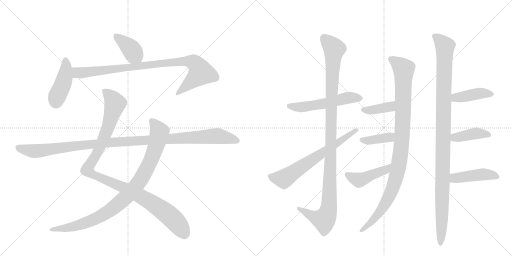
t = 0.00 s
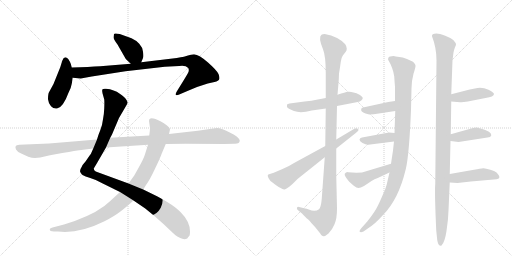
t = 2.78 s
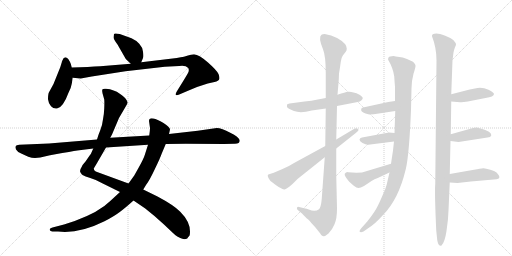
t = 5.55 s
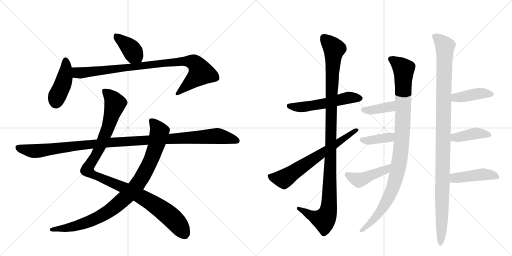
t = 8.33 s
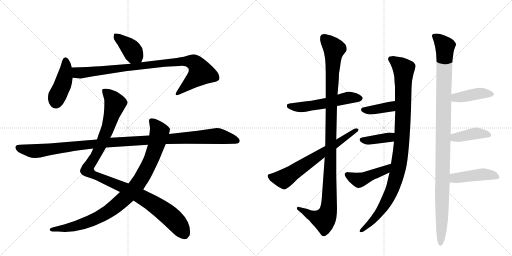
t = 11.11 s
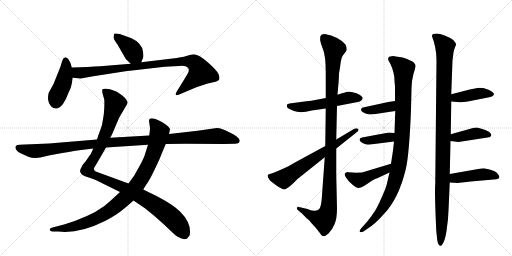
t = 13.89 s

The animated SVG that drew these frames (rendered in a browser with its animation timeline set to each time). Animation: 17 CSS @keyframes rules; one cycle of 13.89 s.

<svg version="1.1" viewBox="0 0 2048 1024" xmlns="http://www.w3.org/2000/svg">
  <g stroke="lightgray" stroke-dasharray="1,1" stroke-width="1" transform="scale(4, 4)">
    <line x1="0" y1="0" x2="256" y2="256"></line>
    <line x1="256" y1="0" x2="0" y2="256"></line>
    <line x1="128" y1="0" x2="128" y2="256"></line>
    <line x1="0" y1="128" x2="256" y2="128"></line>
    <line x1="256" y1="0" x2="512" y2="256"></line>
    <line x1="512" y1="0" x2="256" y2="256"></line>
    <line x1="384" y1="0" x2="384" y2="256"></line>
    <line x1="256" y1="128" x2="512" y2="128"></line>
  </g>
<g transform="scale(1, -1) translate(0, -850)">
   <style type="text/css">
    @keyframes keyframes0 {
      from {
       stroke: black;
       stroke-dashoffset: 392;
       stroke-width: 128;
       }
       56% {
       animation-timing-function: step-end;
       stroke: black;
       stroke-dashoffset: 0;
       stroke-width: 128;
       }
       to {
       stroke: black;
       stroke-width: 1024;
       }
       }
       #make-me-a-hanzi-animation-0 {
         animation: keyframes0 0.569010s both;
         animation-delay: 0.000000s;
         animation-timing-function: linear;
       }
    @keyframes keyframes1 {
      from {
       stroke: black;
       stroke-dashoffset: 428;
       stroke-width: 128;
       }
       58% {
       animation-timing-function: step-end;
       stroke: black;
       stroke-dashoffset: 0;
       stroke-width: 128;
       }
       to {
       stroke: black;
       stroke-width: 1024;
       }
       }
       #make-me-a-hanzi-animation-1 {
         animation: keyframes1 0.598307s both;
         animation-delay: 0.569010s;
         animation-timing-function: linear;
       }
    @keyframes keyframes2 {
      from {
       stroke: black;
       stroke-dashoffset: 920;
       stroke-width: 128;
       }
       75% {
       animation-timing-function: step-end;
       stroke: black;
       stroke-dashoffset: 0;
       stroke-width: 128;
       }
       to {
       stroke: black;
       stroke-width: 1024;
       }
       }
       #make-me-a-hanzi-animation-2 {
         animation: keyframes2 0.998698s both;
         animation-delay: 1.167318s;
         animation-timing-function: linear;
       }
    @keyframes keyframes3 {
      from {
       stroke: black;
       stroke-dashoffset: 1087;
       stroke-width: 128;
       }
       78% {
       animation-timing-function: step-end;
       stroke: black;
       stroke-dashoffset: 0;
       stroke-width: 128;
       }
       to {
       stroke: black;
       stroke-width: 1024;
       }
       }
       #make-me-a-hanzi-animation-3 {
         animation: keyframes3 1.134603s both;
         animation-delay: 2.166016s;
         animation-timing-function: linear;
       }
    @keyframes keyframes4 {
      from {
       stroke: black;
       stroke-dashoffset: 938;
       stroke-width: 128;
       }
       75% {
       animation-timing-function: step-end;
       stroke: black;
       stroke-dashoffset: 0;
       stroke-width: 128;
       }
       to {
       stroke: black;
       stroke-width: 1024;
       }
       }
       #make-me-a-hanzi-animation-4 {
         animation: keyframes4 1.013346s both;
         animation-delay: 3.300618s;
         animation-timing-function: linear;
       }
    @keyframes keyframes5 {
      from {
       stroke: black;
       stroke-dashoffset: 1137;
       stroke-width: 128;
       }
       79% {
       animation-timing-function: step-end;
       stroke: black;
       stroke-dashoffset: 0;
       stroke-width: 128;
       }
       to {
       stroke: black;
       stroke-width: 1024;
       }
       }
       #make-me-a-hanzi-animation-5 {
         animation: keyframes5 1.175293s both;
         animation-delay: 4.313965s;
         animation-timing-function: linear;
       }
    @keyframes keyframes6 {
      from {
       stroke: black;
       stroke-dashoffset: 547;
       stroke-width: 128;
       }
       64% {
       animation-timing-function: step-end;
       stroke: black;
       stroke-dashoffset: 0;
       stroke-width: 128;
       }
       to {
       stroke: black;
       stroke-width: 1024;
       }
       }
       #make-me-a-hanzi-animation-6 {
         animation: keyframes6 0.695150s both;
         animation-delay: 5.489258s;
         animation-timing-function: linear;
       }
    @keyframes keyframes7 {
      from {
       stroke: black;
       stroke-dashoffset: 1117;
       stroke-width: 128;
       }
       78% {
       animation-timing-function: step-end;
       stroke: black;
       stroke-dashoffset: 0;
       stroke-width: 128;
       }
       to {
       stroke: black;
       stroke-width: 1024;
       }
       }
       #make-me-a-hanzi-animation-7 {
         animation: keyframes7 1.159017s both;
         animation-delay: 6.184408s;
         animation-timing-function: linear;
       }
    @keyframes keyframes8 {
      from {
       stroke: black;
       stroke-dashoffset: 663;
       stroke-width: 128;
       }
       68% {
       animation-timing-function: step-end;
       stroke: black;
       stroke-dashoffset: 0;
       stroke-width: 128;
       }
       to {
       stroke: black;
       stroke-width: 1024;
       }
       }
       #make-me-a-hanzi-animation-8 {
         animation: keyframes8 0.789551s both;
         animation-delay: 7.343424s;
         animation-timing-function: linear;
       }
    @keyframes keyframes9 {
      from {
       stroke: black;
       stroke-dashoffset: 1015;
       stroke-width: 128;
       }
       77% {
       animation-timing-function: step-end;
       stroke: black;
       stroke-dashoffset: 0;
       stroke-width: 128;
       }
       to {
       stroke: black;
       stroke-width: 1024;
       }
       }
       #make-me-a-hanzi-animation-9 {
         animation: keyframes9 1.076009s both;
         animation-delay: 8.132975s;
         animation-timing-function: linear;
       }
    @keyframes keyframes10 {
      from {
       stroke: black;
       stroke-dashoffset: 385;
       stroke-width: 128;
       }
       56% {
       animation-timing-function: step-end;
       stroke: black;
       stroke-dashoffset: 0;
       stroke-width: 128;
       }
       to {
       stroke: black;
       stroke-width: 1024;
       }
       }
       #make-me-a-hanzi-animation-10 {
         animation: keyframes10 0.563314s both;
         animation-delay: 9.208984s;
         animation-timing-function: linear;
       }
    @keyframes keyframes11 {
      from {
       stroke: black;
       stroke-dashoffset: 387;
       stroke-width: 128;
       }
       56% {
       animation-timing-function: step-end;
       stroke: black;
       stroke-dashoffset: 0;
       stroke-width: 128;
       }
       to {
       stroke: black;
       stroke-width: 1024;
       }
       }
       #make-me-a-hanzi-animation-11 {
         animation: keyframes11 0.564941s both;
         animation-delay: 9.772298s;
         animation-timing-function: linear;
       }
    @keyframes keyframes12 {
      from {
       stroke: black;
       stroke-dashoffset: 448;
       stroke-width: 128;
       }
       59% {
       animation-timing-function: step-end;
       stroke: black;
       stroke-dashoffset: 0;
       stroke-width: 128;
       }
       to {
       stroke: black;
       stroke-width: 1024;
       }
       }
       #make-me-a-hanzi-animation-12 {
         animation: keyframes12 0.614583s both;
         animation-delay: 10.337240s;
         animation-timing-function: linear;
       }
    @keyframes keyframes13 {
      from {
       stroke: black;
       stroke-dashoffset: 1103;
       stroke-width: 128;
       }
       78% {
       animation-timing-function: step-end;
       stroke: black;
       stroke-dashoffset: 0;
       stroke-width: 128;
       }
       to {
       stroke: black;
       stroke-width: 1024;
       }
       }
       #make-me-a-hanzi-animation-13 {
         animation: keyframes13 1.147624s both;
         animation-delay: 10.951823s;
         animation-timing-function: linear;
       }
    @keyframes keyframes14 {
      from {
       stroke: black;
       stroke-dashoffset: 418;
       stroke-width: 128;
       }
       58% {
       animation-timing-function: step-end;
       stroke: black;
       stroke-dashoffset: 0;
       stroke-width: 128;
       }
       to {
       stroke: black;
       stroke-width: 1024;
       }
       }
       #make-me-a-hanzi-animation-14 {
         animation: keyframes14 0.590169s both;
         animation-delay: 12.099447s;
         animation-timing-function: linear;
       }
    @keyframes keyframes15 {
      from {
       stroke: black;
       stroke-dashoffset: 409;
       stroke-width: 128;
       }
       57% {
       animation-timing-function: step-end;
       stroke: black;
       stroke-dashoffset: 0;
       stroke-width: 128;
       }
       to {
       stroke: black;
       stroke-width: 1024;
       }
       }
       #make-me-a-hanzi-animation-15 {
         animation: keyframes15 0.582845s both;
         animation-delay: 12.689616s;
         animation-timing-function: linear;
       }
    @keyframes keyframes16 {
      from {
       stroke: black;
       stroke-dashoffset: 445;
       stroke-width: 128;
       }
       59% {
       animation-timing-function: step-end;
       stroke: black;
       stroke-dashoffset: 0;
       stroke-width: 128;
       }
       to {
       stroke: black;
       stroke-width: 1024;
       }
       }
       #make-me-a-hanzi-animation-16 {
         animation: keyframes16 0.612142s both;
         animation-delay: 13.272461s;
         animation-timing-function: linear;
       }
</style>
<path d="M 565 601 L 572 618 Q 575 624 572 643 Q 570 661 557 675 Q 544 689 526 697 L 479 714 Q 458 719 456 714 L 454 701 Q 454 693 470 672 L 502 616 Q 504 612 523 595 C 545 575 554 573 565 601 Z" fill="lightgray"></path> 
<path d="M 287 515 L 291 539 L 287 580 L 283 595 Q 280 603 273 614 Q 258 630 249 607 L 241 581 L 214 514 L 196 481 Q 192 474 192 453 Q 194 436 204 425 Q 214 414 228 416 Q 252 419 274 479 Q 285 500 287 515 Z" fill="lightgray"></path> 
<path d="M 291 539 L 323 536 L 367 544 L 502 565 L 659 583 L 717 586 Q 742 590 753 578 Q 758 569 752 558 Q 746 547 733 526 L 707 484 Q 701 474 704 470 Q 708 468 717 472 L 745 484 Q 782 502 831 516 L 858 522 Q 875 526 877 533 Q 880 539 874 554 Q 868 568 832 600 Q 797 631 776 633 Q 763 631 752 628 Q 742 624 707 618 L 565 601 L 523 595 L 401 585 Q 357 582 287 580 C 257 579 261 542 291 539 Z" fill="lightgray"></path> 
<path d="M 373 256 L 365 238 Q 364 235 360 230 L 342 204 Q 329 190 327 183 Q 319 171 320 165 Q 321 158 330 150 Q 340 144 361 138 Q 382 132 407 118 L 480 82 L 534 48 L 581 16 Q 616 -11 657 -49 Q 698 -88 702 -91 Q 707 -95 721 -102 Q 736 -110 749 -104 Q 752 -99 756 -95 Q 760 -92 760 -76 Q 760 -36 721 3 Q 696 29 630 64 L 573 92 L 514 116 L 383 164 Q 375 169 375 176 L 387 196 L 424 260 L 441 299 L 448 312 L 476 378 L 504 426 Q 510 436 510 440 Q 511 443 504 453 Q 498 462 479 475 Q 457 492 424 495 Q 413 496 410 493 Q 407 490 410 477 L 417 452 Q 418 442 417 417 Q 416 392 412 373 Q 409 347 401 329 Q 393 310 388 292 L 373 256 Z" fill="lightgray"></path> 
<path d="M 480 82 L 441 46 Q 397 2 299 -34 L 256 -48 L 210 -60 Q 200 -63 199 -67 Q 198 -76 216 -76 L 232 -76 Q 316 -86 418 -35 Q 457 -15 479 2 Q 502 19 534 48 L 573 92 L 584 110 Q 599 130 619 173 Q 640 216 647 236 L 663 274 L 676 314 L 680 332 Q 680 342 654 358 Q 628 374 614 376 Q 601 378 600 375 Q 596 374 596 366 L 600 338 Q 600 329 597 308 L 592 271 L 579 230 Q 574 214 556 182 L 537 148 L 514 116 L 480 82 Z" fill="lightgray"></path> 
<path d="M 140 218 L 161 220 L 200 229 L 249 238 Q 308 248 317 249 L 373 256 L 424 260 L 592 271 L 663 274 L 743 275 L 896 274 L 937 275 Q 959 274 959 288 Q 959 293 948 303 Q 938 312 921 319 Q 887 338 867 338 L 791 327 L 676 314 L 597 308 L 441 299 L 388 292 L 196 276 L 77 271 Q 65 270 63 266 Q 60 262 64 252 Q 69 242 87 235 L 113 223 Q 127 218 140 218 Z" fill="lightgray"></path> 
<path d="M 1303 458 L 1266 451 Q 1249 447 1218 444 L 1158 436 L 1149 433 Q 1147 427 1148 422 Q 1150 416 1176 406 Q 1202 396 1247 408 L 1303 416 L 1348 426 L 1431 442 Q 1440 443 1445 448 Q 1451 453 1451 458 Q 1451 462 1438 471 Q 1426 479 1414 480 Q 1403 484 1392 483 Q 1382 482 1350 471 L 1303 458 Z" fill="lightgray"></path> 
<path d="M 1350 471 L 1355 530 L 1356 556 Q 1360 579 1363 602 Q 1366 624 1376 634 L 1383 643 Q 1387 647 1387 656 Q 1387 664 1381 673 Q 1353 704 1299 714 Q 1290 714 1286 711 Q 1272 702 1292 653 Q 1303 626 1303 558 L 1303 458 L 1303 416 L 1301 266 L 1299 221 L 1287 55 Q 1284 21 1276 13 Q 1260 1 1235 12 Q 1226 16 1221 16 L 1196 22 Q 1190 24 1188 19 Q 1186 14 1191 10 L 1208 -4 Q 1225 -22 1229 -25 Q 1234 -28 1239 -34 Q 1244 -41 1251 -48 Q 1259 -56 1270 -70 Q 1282 -85 1284 -89 Q 1288 -94 1294 -95 Q 1300 -96 1314 -84 Q 1329 -69 1338 -47 Q 1348 -25 1348 16 L 1345 150 L 1345 256 L 1345 292 L 1348 426 L 1350 471 Z" fill="lightgray"></path> 
<path d="M 1301 266 L 1178 199 Q 1153 183 1130 174 L 1095 159 L 1073 152 Q 1066 147 1082 126 L 1103 110 Q 1133 89 1141 93 Q 1144 94 1157 103 L 1171 115 L 1190 134 L 1299 221 L 1345 256 L 1423 318 Q 1440 330 1431 335 Q 1426 339 1414 333 L 1345 292 L 1301 266 Z" fill="lightgray"></path> 
<path d="M 1574 626 Q 1558 626 1554 620 Q 1551 614 1553 610 Q 1572 579 1577 544 Q 1578 524 1580 503 L 1580 446 L 1581 406 L 1578 318 L 1576 284 L 1572 248 L 1564 195 L 1558 160 L 1548 117 Q 1546 103 1527 61 Q 1509 19 1497 2 Q 1485 -16 1469 -36 L 1445 -63 Q 1436 -73 1439 -77 Q 1443 -81 1454 -76 L 1474 -62 Q 1502 -44 1532 -10 Q 1594 52 1623 173 Q 1637 231 1644 412 L 1646 496 Q 1646 526 1654 555 Q 1663 583 1662 588 Q 1662 592 1655 600 Q 1649 607 1611 620 L 1590 623 Q 1584 623 1574 626 Z" fill="lightgray"></path> 
<path d="M 1580 446 L 1553 442 L 1452 420 Q 1446 419 1445 414 Q 1441 404 1462 396 L 1477 392 Q 1493 392 1515 396 L 1581 406 C 1611 410 1610 450 1580 446 Z" fill="lightgray"></path> 
<path d="M 1578 318 L 1556 320 L 1448 300 Q 1439 298 1438 292 Q 1438 285 1450 278 Q 1462 271 1473 271 L 1576 284 C 1606 288 1608 315 1578 318 Z" fill="lightgray"></path> 
<path d="M 1564 195 L 1448 160 Q 1436 160 1425 159 L 1393 161 L 1391 162 Q 1383 162 1379 155 Q 1376 148 1397 123 L 1414 108 Q 1427 98 1434 98 Q 1442 98 1456 106 L 1486 126 Q 1498 134 1511 138 L 1558 160 C 1585 173 1593 204 1564 195 Z" fill="lightgray"></path> 
<path d="M 1746 608 L 1741 115 Q 1738 77 1745 -72 L 1749 -111 Q 1753 -133 1763 -133 Q 1764 -134 1766 -132 Q 1779 -120 1786 -74 Q 1793 -29 1794 8 L 1799 120 L 1799 154 L 1802 286 L 1803 313 L 1805 444 L 1805 473 L 1810 609 L 1814 640 Q 1816 651 1820 661 Q 1825 670 1824 674 Q 1823 678 1814 689 Q 1805 698 1781 707 Q 1757 716 1746 716 Q 1736 716 1731 713 Q 1727 709 1728 705 Q 1746 659 1746 608 Z" fill="lightgray"></path> 
<path d="M 1805 444 L 1840 441 Q 1850 440 1871 444 L 1942 458 Q 1976 463 1976 474 Q 1976 480 1954 491 Q 1932 501 1910 498 L 1879 492 L 1805 473 C 1776 466 1775 447 1805 444 Z" fill="lightgray"></path> 
<path d="M 1802 286 L 1834 282 L 1950 300 Q 1963 301 1965 308 Q 1967 315 1956 323 Q 1941 331 1926 335 Q 1912 338 1908 340 Q 1897 340 1885 336 L 1803 313 C 1774 305 1772 290 1802 286 Z" fill="lightgray"></path> 
<path d="M 1799 120 L 1830 118 L 1883 124 L 1986 133 Q 2003 136 1995 149 Q 1987 162 1976 166 Q 1944 177 1933 177 Q 1922 176 1896 171 L 1799 154 C 1769 149 1769 122 1799 120 Z" fill="lightgray"></path> 
      <clipPath id="make-me-a-hanzi-clip-0">
      <path d="M 565 601 L 572 618 Q 575 624 572 643 Q 570 661 557 675 Q 544 689 526 697 L 479 714 Q 458 719 456 714 L 454 701 Q 454 693 470 672 L 502 616 Q 504 612 523 595 C 545 575 554 573 565 601 Z" fill="lightgray"></path>
      </clipPath>
      <path clip-path="url(#make-me-a-hanzi-clip-0)" d="M 463 706 L 517 662 L 557 609 " fill="none" id="make-me-a-hanzi-animation-0" stroke-dasharray="264 528" stroke-linecap="round"></path>

      <clipPath id="make-me-a-hanzi-clip-1">
      <path d="M 287 515 L 291 539 L 287 580 L 283 595 Q 280 603 273 614 Q 258 630 249 607 L 241 581 L 214 514 L 196 481 Q 192 474 192 453 Q 194 436 204 425 Q 214 414 228 416 Q 252 419 274 479 Q 285 500 287 515 Z" fill="lightgray"></path>
      </clipPath>
      <path clip-path="url(#make-me-a-hanzi-clip-1)" d="M 262 608 L 260 543 L 224 442 " fill="none" id="make-me-a-hanzi-animation-1" stroke-dasharray="300 600" stroke-linecap="round"></path>

      <clipPath id="make-me-a-hanzi-clip-2">
      <path d="M 291 539 L 323 536 L 367 544 L 502 565 L 659 583 L 717 586 Q 742 590 753 578 Q 758 569 752 558 Q 746 547 733 526 L 707 484 Q 701 474 704 470 Q 708 468 717 472 L 745 484 Q 782 502 831 516 L 858 522 Q 875 526 877 533 Q 880 539 874 554 Q 868 568 832 600 Q 797 631 776 633 Q 763 631 752 628 Q 742 624 707 618 L 565 601 L 523 595 L 401 585 Q 357 582 287 580 C 257 579 261 542 291 539 Z" fill="lightgray"></path>
      </clipPath>
      <path clip-path="url(#make-me-a-hanzi-clip-2)" d="M 296 574 L 307 561 L 320 558 L 720 605 L 777 599 L 804 559 L 710 476 " fill="none" id="make-me-a-hanzi-animation-2" stroke-dasharray="792 1584" stroke-linecap="round"></path>

      <clipPath id="make-me-a-hanzi-clip-3">
      <path d="M 373 256 L 365 238 Q 364 235 360 230 L 342 204 Q 329 190 327 183 Q 319 171 320 165 Q 321 158 330 150 Q 340 144 361 138 Q 382 132 407 118 L 480 82 L 534 48 L 581 16 Q 616 -11 657 -49 Q 698 -88 702 -91 Q 707 -95 721 -102 Q 736 -110 749 -104 Q 752 -99 756 -95 Q 760 -92 760 -76 Q 760 -36 721 3 Q 696 29 630 64 L 573 92 L 514 116 L 383 164 Q 375 169 375 176 L 387 196 L 424 260 L 441 299 L 448 312 L 476 378 L 504 426 Q 510 436 510 440 Q 511 443 504 453 Q 498 462 479 475 Q 457 492 424 495 Q 413 496 410 493 Q 407 490 410 477 L 417 452 Q 418 442 417 417 Q 416 392 412 373 Q 409 347 401 329 Q 393 310 388 292 L 373 256 Z" fill="lightgray"></path>
      </clipPath>
      <path clip-path="url(#make-me-a-hanzi-clip-3)" d="M 418 488 L 460 436 L 412 289 L 380 223 L 353 184 L 352 167 L 371 152 L 485 104 L 623 29 L 706 -40 L 739 -89 " fill="none" id="make-me-a-hanzi-animation-3" stroke-dasharray="959 1918" stroke-linecap="round"></path>

      <clipPath id="make-me-a-hanzi-clip-4">
      <path d="M 480 82 L 441 46 Q 397 2 299 -34 L 256 -48 L 210 -60 Q 200 -63 199 -67 Q 198 -76 216 -76 L 232 -76 Q 316 -86 418 -35 Q 457 -15 479 2 Q 502 19 534 48 L 573 92 L 584 110 Q 599 130 619 173 Q 640 216 647 236 L 663 274 L 676 314 L 680 332 Q 680 342 654 358 Q 628 374 614 376 Q 601 378 600 375 Q 596 374 596 366 L 600 338 Q 600 329 597 308 L 592 271 L 579 230 Q 574 214 556 182 L 537 148 L 514 116 L 480 82 Z" fill="lightgray"></path>
      </clipPath>
      <path clip-path="url(#make-me-a-hanzi-clip-4)" d="M 608 366 L 638 323 L 629 281 L 597 194 L 536 95 L 439 7 L 396 -18 L 309 -53 L 207 -67 " fill="none" id="make-me-a-hanzi-animation-4" stroke-dasharray="810 1620" stroke-linecap="round"></path>

      <clipPath id="make-me-a-hanzi-clip-5">
      <path d="M 140 218 L 161 220 L 200 229 L 249 238 Q 308 248 317 249 L 373 256 L 424 260 L 592 271 L 663 274 L 743 275 L 896 274 L 937 275 Q 959 274 959 288 Q 959 293 948 303 Q 938 312 921 319 Q 887 338 867 338 L 791 327 L 676 314 L 597 308 L 441 299 L 388 292 L 196 276 L 77 271 Q 65 270 63 266 Q 60 262 64 252 Q 69 242 87 235 L 113 223 Q 127 218 140 218 Z" fill="lightgray"></path>
      </clipPath>
      <path clip-path="url(#make-me-a-hanzi-clip-5)" d="M 73 260 L 143 246 L 423 279 L 864 306 L 948 287 " fill="none" id="make-me-a-hanzi-animation-5" stroke-dasharray="1009 2018" stroke-linecap="round"></path>

      <clipPath id="make-me-a-hanzi-clip-6">
      <path d="M 1303 458 L 1266 451 Q 1249 447 1218 444 L 1158 436 L 1149 433 Q 1147 427 1148 422 Q 1150 416 1176 406 Q 1202 396 1247 408 L 1303 416 L 1348 426 L 1431 442 Q 1440 443 1445 448 Q 1451 453 1451 458 Q 1451 462 1438 471 Q 1426 479 1414 480 Q 1403 484 1392 483 Q 1382 482 1350 471 L 1303 458 Z" fill="lightgray"></path>
      </clipPath>
      <path clip-path="url(#make-me-a-hanzi-clip-6)" d="M 1156 427 L 1206 421 L 1306 437 L 1397 460 L 1442 456 " fill="none" id="make-me-a-hanzi-animation-6" stroke-dasharray="419 838" stroke-linecap="round"></path>

      <clipPath id="make-me-a-hanzi-clip-7">
      <path d="M 1350 471 L 1355 530 L 1356 556 Q 1360 579 1363 602 Q 1366 624 1376 634 L 1383 643 Q 1387 647 1387 656 Q 1387 664 1381 673 Q 1353 704 1299 714 Q 1290 714 1286 711 Q 1272 702 1292 653 Q 1303 626 1303 558 L 1303 458 L 1303 416 L 1301 266 L 1299 221 L 1287 55 Q 1284 21 1276 13 Q 1260 1 1235 12 Q 1226 16 1221 16 L 1196 22 Q 1190 24 1188 19 Q 1186 14 1191 10 L 1208 -4 Q 1225 -22 1229 -25 Q 1234 -28 1239 -34 Q 1244 -41 1251 -48 Q 1259 -56 1270 -70 Q 1282 -85 1284 -89 Q 1288 -94 1294 -95 Q 1300 -96 1314 -84 Q 1329 -69 1338 -47 Q 1348 -25 1348 16 L 1345 150 L 1345 256 L 1345 292 L 1348 426 L 1350 471 Z" fill="lightgray"></path>
      </clipPath>
      <path clip-path="url(#make-me-a-hanzi-clip-7)" d="M 1296 699 L 1337 654 L 1329 551 L 1314 7 L 1296 -29 L 1248 -14 L 1194 16 " fill="none" id="make-me-a-hanzi-animation-7" stroke-dasharray="989 1978" stroke-linecap="round"></path>

      <clipPath id="make-me-a-hanzi-clip-8">
      <path d="M 1301 266 L 1178 199 Q 1153 183 1130 174 L 1095 159 L 1073 152 Q 1066 147 1082 126 L 1103 110 Q 1133 89 1141 93 Q 1144 94 1157 103 L 1171 115 L 1190 134 L 1299 221 L 1345 256 L 1423 318 Q 1440 330 1431 335 Q 1426 339 1414 333 L 1345 292 L 1301 266 Z" fill="lightgray"></path>
      </clipPath>
      <path clip-path="url(#make-me-a-hanzi-clip-8)" d="M 1081 146 L 1087 140 L 1136 135 L 1426 329 " fill="none" id="make-me-a-hanzi-animation-8" stroke-dasharray="535 1070" stroke-linecap="round"></path>

      <clipPath id="make-me-a-hanzi-clip-9">
      <path d="M 1574 626 Q 1558 626 1554 620 Q 1551 614 1553 610 Q 1572 579 1577 544 Q 1578 524 1580 503 L 1580 446 L 1581 406 L 1578 318 L 1576 284 L 1572 248 L 1564 195 L 1558 160 L 1548 117 Q 1546 103 1527 61 Q 1509 19 1497 2 Q 1485 -16 1469 -36 L 1445 -63 Q 1436 -73 1439 -77 Q 1443 -81 1454 -76 L 1474 -62 Q 1502 -44 1532 -10 Q 1594 52 1623 173 Q 1637 231 1644 412 L 1646 496 Q 1646 526 1654 555 Q 1663 583 1662 588 Q 1662 592 1655 600 Q 1649 607 1611 620 L 1590 623 Q 1584 623 1574 626 Z" fill="lightgray"></path>
      </clipPath>
      <path clip-path="url(#make-me-a-hanzi-clip-9)" d="M 1563 614 L 1615 573 L 1608 298 L 1592 171 L 1569 92 L 1537 29 L 1504 -18 L 1446 -72 " fill="none" id="make-me-a-hanzi-animation-9" stroke-dasharray="887 1774" stroke-linecap="round"></path>

      <clipPath id="make-me-a-hanzi-clip-10">
      <path d="M 1580 446 L 1553 442 L 1452 420 Q 1446 419 1445 414 Q 1441 404 1462 396 L 1477 392 Q 1493 392 1515 396 L 1581 406 C 1611 410 1610 450 1580 446 Z" fill="lightgray"></path>
      </clipPath>
      <path clip-path="url(#make-me-a-hanzi-clip-10)" d="M 1454 411 L 1473 408 L 1558 422 L 1574 439 " fill="none" id="make-me-a-hanzi-animation-10" stroke-dasharray="257 514" stroke-linecap="round"></path>

      <clipPath id="make-me-a-hanzi-clip-11">
      <path d="M 1578 318 L 1556 320 L 1448 300 Q 1439 298 1438 292 Q 1438 285 1450 278 Q 1462 271 1473 271 L 1576 284 C 1606 288 1608 315 1578 318 Z" fill="lightgray"></path>
      </clipPath>
      <path clip-path="url(#make-me-a-hanzi-clip-11)" d="M 1447 292 L 1470 287 L 1558 301 L 1572 313 " fill="none" id="make-me-a-hanzi-animation-11" stroke-dasharray="259 518" stroke-linecap="round"></path>

      <clipPath id="make-me-a-hanzi-clip-12">
      <path d="M 1564 195 L 1448 160 Q 1436 160 1425 159 L 1393 161 L 1391 162 Q 1383 162 1379 155 Q 1376 148 1397 123 L 1414 108 Q 1427 98 1434 98 Q 1442 98 1456 106 L 1486 126 Q 1498 134 1511 138 L 1558 160 C 1585 173 1593 204 1564 195 Z" fill="lightgray"></path>
      </clipPath>
      <path clip-path="url(#make-me-a-hanzi-clip-12)" d="M 1388 153 L 1437 130 L 1543 171 L 1558 190 " fill="none" id="make-me-a-hanzi-animation-12" stroke-dasharray="320 640" stroke-linecap="round"></path>

      <clipPath id="make-me-a-hanzi-clip-13">
      <path d="M 1746 608 L 1741 115 Q 1738 77 1745 -72 L 1749 -111 Q 1753 -133 1763 -133 Q 1764 -134 1766 -132 Q 1779 -120 1786 -74 Q 1793 -29 1794 8 L 1799 120 L 1799 154 L 1802 286 L 1803 313 L 1805 444 L 1805 473 L 1810 609 L 1814 640 Q 1816 651 1820 661 Q 1825 670 1824 674 Q 1823 678 1814 689 Q 1805 698 1781 707 Q 1757 716 1746 716 Q 1736 716 1731 713 Q 1727 709 1728 705 Q 1746 659 1746 608 Z" fill="lightgray"></path>
      </clipPath>
      <path clip-path="url(#make-me-a-hanzi-clip-13)" d="M 1740 705 L 1780 665 L 1762 -125 " fill="none" id="make-me-a-hanzi-animation-13" stroke-dasharray="975 1950" stroke-linecap="round"></path>

      <clipPath id="make-me-a-hanzi-clip-14">
      <path d="M 1805 444 L 1840 441 Q 1850 440 1871 444 L 1942 458 Q 1976 463 1976 474 Q 1976 480 1954 491 Q 1932 501 1910 498 L 1879 492 L 1805 473 C 1776 466 1775 447 1805 444 Z" fill="lightgray"></path>
      </clipPath>
      <path clip-path="url(#make-me-a-hanzi-clip-14)" d="M 1811 451 L 1822 460 L 1906 475 L 1968 474 " fill="none" id="make-me-a-hanzi-animation-14" stroke-dasharray="290 580" stroke-linecap="round"></path>

      <clipPath id="make-me-a-hanzi-clip-15">
      <path d="M 1802 286 L 1834 282 L 1950 300 Q 1963 301 1965 308 Q 1967 315 1956 323 Q 1941 331 1926 335 Q 1912 338 1908 340 Q 1897 340 1885 336 L 1803 313 C 1774 305 1772 290 1802 286 Z" fill="lightgray"></path>
      </clipPath>
      <path clip-path="url(#make-me-a-hanzi-clip-15)" d="M 1808 293 L 1819 300 L 1904 317 L 1957 310 " fill="none" id="make-me-a-hanzi-animation-15" stroke-dasharray="281 562" stroke-linecap="round"></path>

      <clipPath id="make-me-a-hanzi-clip-16">
      <path d="M 1799 120 L 1830 118 L 1883 124 L 1986 133 Q 2003 136 1995 149 Q 1987 162 1976 166 Q 1944 177 1933 177 Q 1922 176 1896 171 L 1799 154 C 1769 149 1769 122 1799 120 Z" fill="lightgray"></path>
      </clipPath>
      <path clip-path="url(#make-me-a-hanzi-clip-16)" d="M 1807 126 L 1816 137 L 1922 152 L 1961 151 L 1988 142 " fill="none" id="make-me-a-hanzi-animation-16" stroke-dasharray="317 634" stroke-linecap="round"></path>

</g>
</svg>
